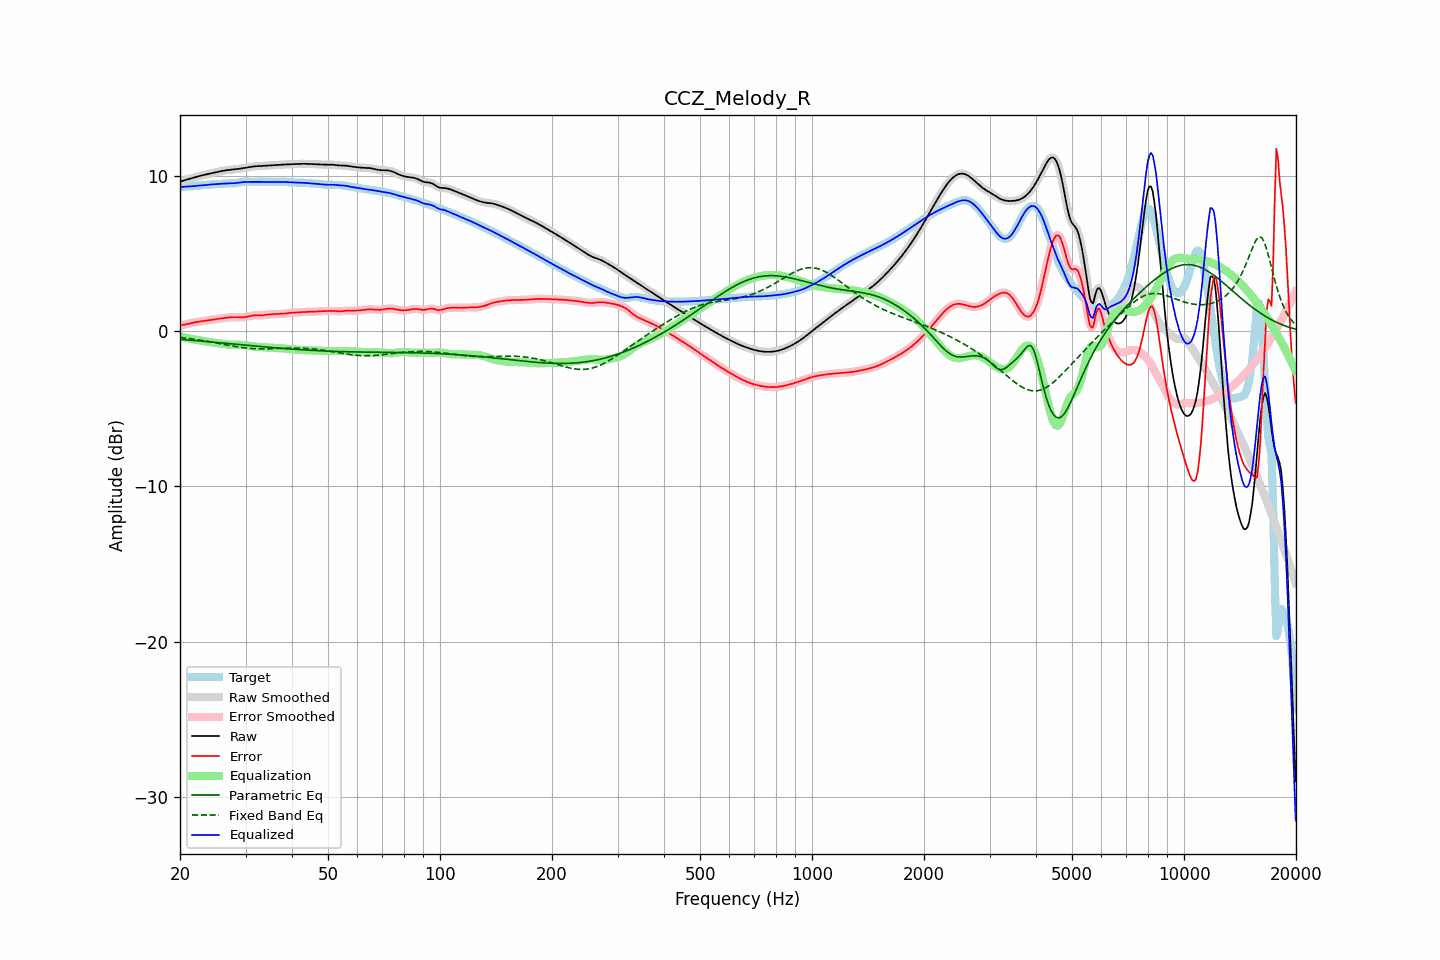

The file beside this chart, header and first rows:
frequency, raw, error, smoothed, error_smoothed, equalization, parametric_eq, fixed_band_eq, equalized_raw, equalized_smoothed, target
20.00, 9.62, 0.36, 9.62, 0.36, -0.35, -0.53, -0.41, 9.27, 9.27, 9.26
20.20, 9.65, 0.38, 9.65, 0.38, -0.38, -0.54, -0.42, 9.28, 9.27, 9.27
20.40, 9.68, 0.40, 9.68, 0.40, -0.40, -0.55, -0.43, 9.28, 9.28, 9.28
20.61, 9.71, 0.42, 9.71, 0.42, -0.42, -0.56, -0.45, 9.29, 9.29, 9.29
20.81, 9.74, 0.44, 9.74, 0.44, -0.44, -0.57, -0.46, 9.29, 9.29, 9.30
21.02, 9.77, 0.46, 9.77, 0.46, -0.47, -0.58, -0.47, 9.30, 9.30, 9.30
21.23, 9.80, 0.49, 9.80, 0.49, -0.49, -0.58, -0.49, 9.31, 9.31, 9.31
21.44, 9.83, 0.51, 9.83, 0.51, -0.51, -0.59, -0.50, 9.32, 9.32, 9.32
21.66, 9.86, 0.53, 9.86, 0.53, -0.53, -0.60, -0.51, 9.33, 9.33, 9.32
21.87, 9.89, 0.55, 9.89, 0.55, -0.55, -0.61, -0.53, 9.34, 9.34, 9.33
22.09, 9.92, 0.57, 9.92, 0.57, -0.57, -0.62, -0.54, 9.35, 9.35, 9.34
22.31, 9.95, 0.59, 9.95, 0.59, -0.59, -0.63, -0.56, 9.36, 9.36, 9.36
22.54, 9.98, 0.61, 9.98, 0.61, -0.61, -0.64, -0.58, 9.37, 9.37, 9.37
22.76, 10.00, 0.62, 10.00, 0.62, -0.62, -0.64, -0.59, 9.38, 9.38, 9.38
22.99, 10.03, 0.64, 10.03, 0.64, -0.64, -0.65, -0.61, 9.39, 9.39, 9.39
23.22, 10.05, 0.65, 10.05, 0.65, -0.65, -0.66, -0.63, 9.40, 9.40, 9.40
23.45, 10.08, 0.67, 10.08, 0.67, -0.67, -0.67, -0.64, 9.41, 9.41, 9.41
23.69, 10.10, 0.68, 10.10, 0.68, -0.68, -0.68, -0.66, 9.42, 9.42, 9.42
23.92, 10.12, 0.70, 10.12, 0.70, -0.70, -0.69, -0.68, 9.42, 9.42, 9.43
24.16, 10.14, 0.71, 10.14, 0.71, -0.71, -0.70, -0.70, 9.43, 9.43, 9.43
24.40, 10.17, 0.73, 10.17, 0.73, -0.73, -0.71, -0.72, 9.44, 9.44, 9.44
24.65, 10.19, 0.74, 10.19, 0.74, -0.74, -0.72, -0.74, 9.45, 9.45, 9.45
24.89, 10.21, 0.76, 10.21, 0.76, -0.76, -0.73, -0.76, 9.45, 9.45, 9.45
25.14, 10.24, 0.77, 10.24, 0.77, -0.77, -0.74, -0.78, 9.46, 9.46, 9.46
25.39, 10.26, 0.79, 10.26, 0.79, -0.79, -0.75, -0.80, 9.47, 9.47, 9.47
25.65, 10.28, 0.80, 10.28, 0.80, -0.80, -0.76, -0.82, 9.48, 9.48, 9.48
25.91, 10.30, 0.82, 10.30, 0.82, -0.82, -0.77, -0.84, 9.48, 9.48, 9.49
26.16, 10.32, 0.83, 10.32, 0.83, -0.83, -0.78, -0.86, 9.49, 9.49, 9.49
26.43, 10.34, 0.84, 10.34, 0.84, -0.85, -0.78, -0.88, 9.49, 9.49, 9.49
26.69, 10.35, 0.86, 10.35, 0.86, -0.86, -0.79, -0.89, 9.50, 9.50, 9.50
26.96, 10.37, 0.87, 10.37, 0.87, -0.87, -0.80, -0.91, 9.50, 9.50, 9.50
27.23, 10.38, 0.88, 10.38, 0.88, -0.88, -0.81, -0.93, 9.50, 9.50, 9.50
27.50, 10.39, 0.89, 10.39, 0.89, -0.88, -0.82, -0.95, 9.50, 9.50, 9.50
27.77, 10.40, 0.89, 10.40, 0.89, -0.89, -0.83, -0.97, 9.51, 9.51, 9.51
28.05, 10.41, 0.89, 10.41, 0.89, -0.89, -0.84, -0.99, 9.52, 9.52, 9.52
28.33, 10.42, 0.89, 10.42, 0.89, -0.89, -0.85, -1.01, 9.53, 9.53, 9.53
28.62, 10.43, 0.89, 10.43, 0.89, -0.89, -0.86, -1.02, 9.55, 9.55, 9.54
28.90, 10.45, 0.89, 10.45, 0.89, -0.89, -0.87, -1.04, 9.56, 9.56, 9.56
29.19, 10.46, 0.88, 10.46, 0.88, -0.89, -0.88, -1.05, 9.57, 9.57, 9.58
29.48, 10.48, 0.88, 10.48, 0.89, -0.89, -0.89, -1.07, 9.58, 9.58, 9.59
29.78, 10.49, 0.89, 10.49, 0.89, -0.90, -0.90, -1.08, 9.59, 9.59, 9.60
30.08, 10.51, 0.90, 10.51, 0.90, -0.91, -0.91, -1.09, 9.60, 9.60, 9.61
30.38, 10.53, 0.92, 10.53, 0.92, -0.93, -0.92, -1.10, 9.60, 9.60, 9.61
30.68, 10.55, 0.95, 10.55, 0.95, -0.95, -0.93, -1.11, 9.60, 9.60, 9.60
30.99, 10.57, 0.97, 10.57, 0.97, -0.97, -0.94, -1.12, 9.60, 9.60, 9.59
31.30, 10.58, 0.99, 10.58, 0.99, -0.98, -0.95, -1.13, 9.60, 9.60, 9.59
31.61, 10.60, 1.01, 10.60, 1.01, -0.99, -0.96, -1.13, 9.60, 9.60, 9.59
31.93, 10.61, 1.01, 10.60, 1.01, -1.00, -0.97, -1.14, 9.60, 9.60, 9.59
32.24, 10.61, 1.01, 10.61, 1.01, -1.01, -0.98, -1.14, 9.60, 9.60, 9.60
32.57, 10.61, 1.01, 10.61, 1.01, -1.01, -0.99, -1.14, 9.60, 9.60, 9.61
32.89, 10.62, 1.01, 10.62, 1.01, -1.02, -1.00, -1.15, 9.60, 9.60, 9.61
33.22, 10.62, 1.01, 10.62, 1.01, -1.02, -1.01, -1.15, 9.60, 9.60, 9.61
33.55, 10.63, 1.02, 10.63, 1.02, -1.03, -1.01, -1.15, 9.60, 9.60, 9.61
33.89, 10.64, 1.04, 10.64, 1.04, -1.04, -1.02, -1.15, 9.60, 9.60, 9.60
34.23, 10.64, 1.05, 10.64, 1.05, -1.05, -1.03, -1.15, 9.60, 9.60, 9.59
34.57, 10.65, 1.07, 10.65, 1.06, -1.06, -1.04, -1.14, 9.59, 9.59, 9.59
34.92, 10.66, 1.07, 10.66, 1.07, -1.07, -1.05, -1.14, 9.59, 9.59, 9.58
35.27, 10.67, 1.08, 10.67, 1.08, -1.08, -1.06, -1.14, 9.59, 9.59, 9.58
35.62, 10.67, 1.09, 10.67, 1.09, -1.09, -1.07, -1.13, 9.59, 9.59, 9.59
35.97, 10.68, 1.09, 10.68, 1.09, -1.09, -1.08, -1.13, 9.59, 9.59, 9.59
... 635 more rows
